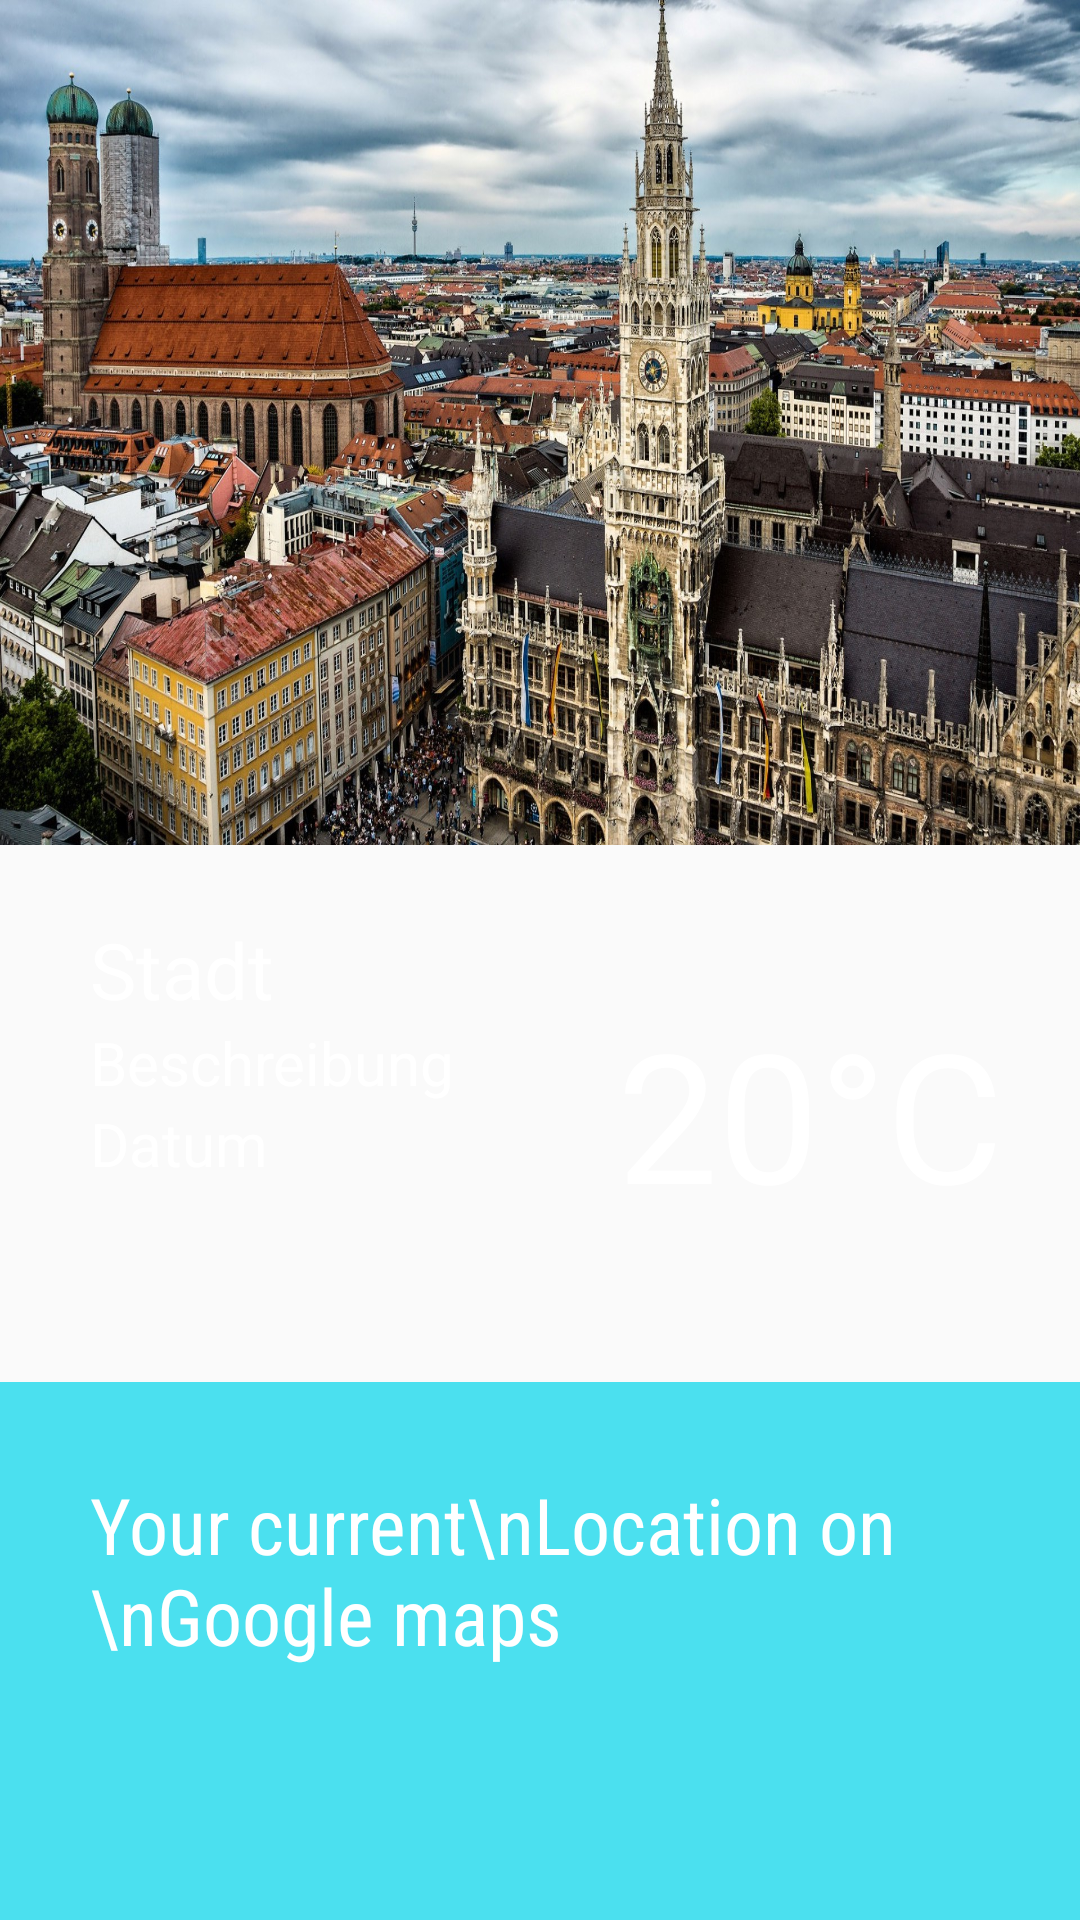

Write the Android layout XML for this screen, with the resource values it uses.
<!-- AndroidManifest.xml: application theme AppTheme -->
<!-- res/layout/fragment_home_tab.xml -->
<?xml version="1.0" encoding="utf-8"?>
<LinearLayout xmlns:android="http://schemas.android.com/apk/res/android"
    xmlns:tools="http://schemas.android.com/tools"
    android:layout_width="match_parent"
    android:layout_height="match_parent"
    tools:context=".HomeTab"
    android:orientation="vertical">

    <ImageView
        android:id="@+id/marienplatz"
        android:layout_width="match_parent"
        android:layout_height="210dp"
        android:scaleType="fitXY"
        android:src="@drawable/marienplatz"
        android:layout_weight="1"
        />


    <RelativeLayout
        android:layout_width="match_parent"
        android:layout_height="0dp"
        android:layout_weight="2.5"
        >
        <ImageView
            android:layout_width="match_parent"
            android:layout_height="match_parent"
            android:src="@drawable/weather"
            android:scaleType="centerCrop"/>

        <LinearLayout
            android:layout_width="match_parent"
            android:layout_height="match_parent"
            android:orientation="horizontal">

            <LinearLayout
                android:layout_width="0dp"
                android:layout_height="match_parent"
                android:orientation="vertical"
                android:layout_weight="1">

                <TextView
                    android:id="@+id/cityName"
                    android:layout_width="wrap_content"
                    android:layout_height="wrap_content"
                    android:text="Stadt"
                    android:layout_marginLeft="30dp"
                    android:layout_marginTop="24dp"
                    android:textSize="26sp"
                    android:textColor="#ffffff"
                    />
                <TextView
                    android:id="@+id/description"
                    android:layout_width="wrap_content"
                    android:layout_height="wrap_content"
                    android:text="Beschreibung"
                    android:layout_marginLeft="30dp"
                    android:textSize="20sp"
                    android:textColor="#ffffff"
                    android:layout_below="@+id/stadt"
                    />
                <TextView
                    android:id="@+id/date"
                    android:layout_width="wrap_content"
                    android:layout_height="wrap_content"
                    android:text="Datum"
                    android:layout_marginLeft="30dp"
                    android:textSize="20sp"
                    android:textColor="#ffffff"
                    android:layout_below="@+id/stadt"
                    />
            </LinearLayout>

            <LinearLayout
                    android:layout_width="0dp"
                    android:layout_height="match_parent"
                    android:orientation="vertical"
                    android:layout_weight="1">
                <TextView
                    android:id="@+id/temperature"
                    android:layout_width="match_parent"
                    android:layout_height="match_parent"
                    android:text="20°C"
                    android:gravity="center"
                    android:textSize="60sp"
                    android:textColor="#ffffff"
                    />
            </LinearLayout>

        </LinearLayout>

    </RelativeLayout>
    <RelativeLayout
        android:layout_width="match_parent"
        android:layout_height="0dp"
        android:layout_weight="2.5">

        <ImageView
            android:id="@+id/location_img"
            android:layout_width="match_parent"
            android:layout_height="match_parent"
            android:src="@drawable/currentlocation"
            android:scaleType="fitEnd"
            android:background="#4be0ef">
        </ImageView>
        <TextView
            android:layout_width="wrap_content"
            android:layout_height="wrap_content"
            android:text="Your current\nLocation on \nGoogle maps"
            android:textColor="#ffffff"
            android:textSize="26sp"
            android:layout_marginTop="30dp"
            android:layout_marginLeft="30dp"
            android:fontFamily="sans-serif-condensed"/>
    </RelativeLayout>
</LinearLayout>
<!-- resources referenced by this layout -->
<resources>
  <!-- drawable marienplatz: jpg bitmap (drawable, 815237 bytes) -->
  <style name="AppTheme" parent="Base.Theme.AppCompat.Light.DarkActionBar">
          
          <item name="colorPrimary">@color/colorPrimary</item>
          <item name="colorPrimaryDark">@color/colorPrimaryDark</item>
          <item name="colorAccent">@color/colorAccent</item>
      </style>
  <!-- not gathered from this repository: default colours our renderer supplied (Android Studio template values) -->
  <color name="colorPrimary">#FF6200EE</color>
  <color name="colorPrimaryDark">#FF3700B3</color>
  <color name="colorAccent">#FF03DAC5</color>
</resources>
